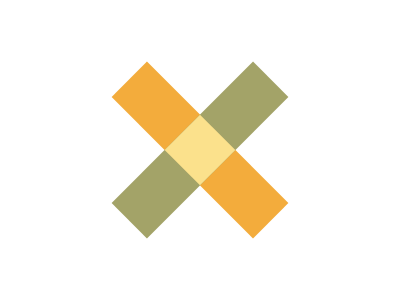

Write a web page that renders exactly this picture using CSS.

<div x></div><div x b></div><div c></div>
<style>[c],[x]{height:50;transform:rotate(45deg);position:fixed;top:125}[x]{left:100;width:200;background:#f3ac3c}[b]{transform:rotate(135deg);background:#a3a368}[c]{width:50;background:#fbe18c;left:175}</style>
